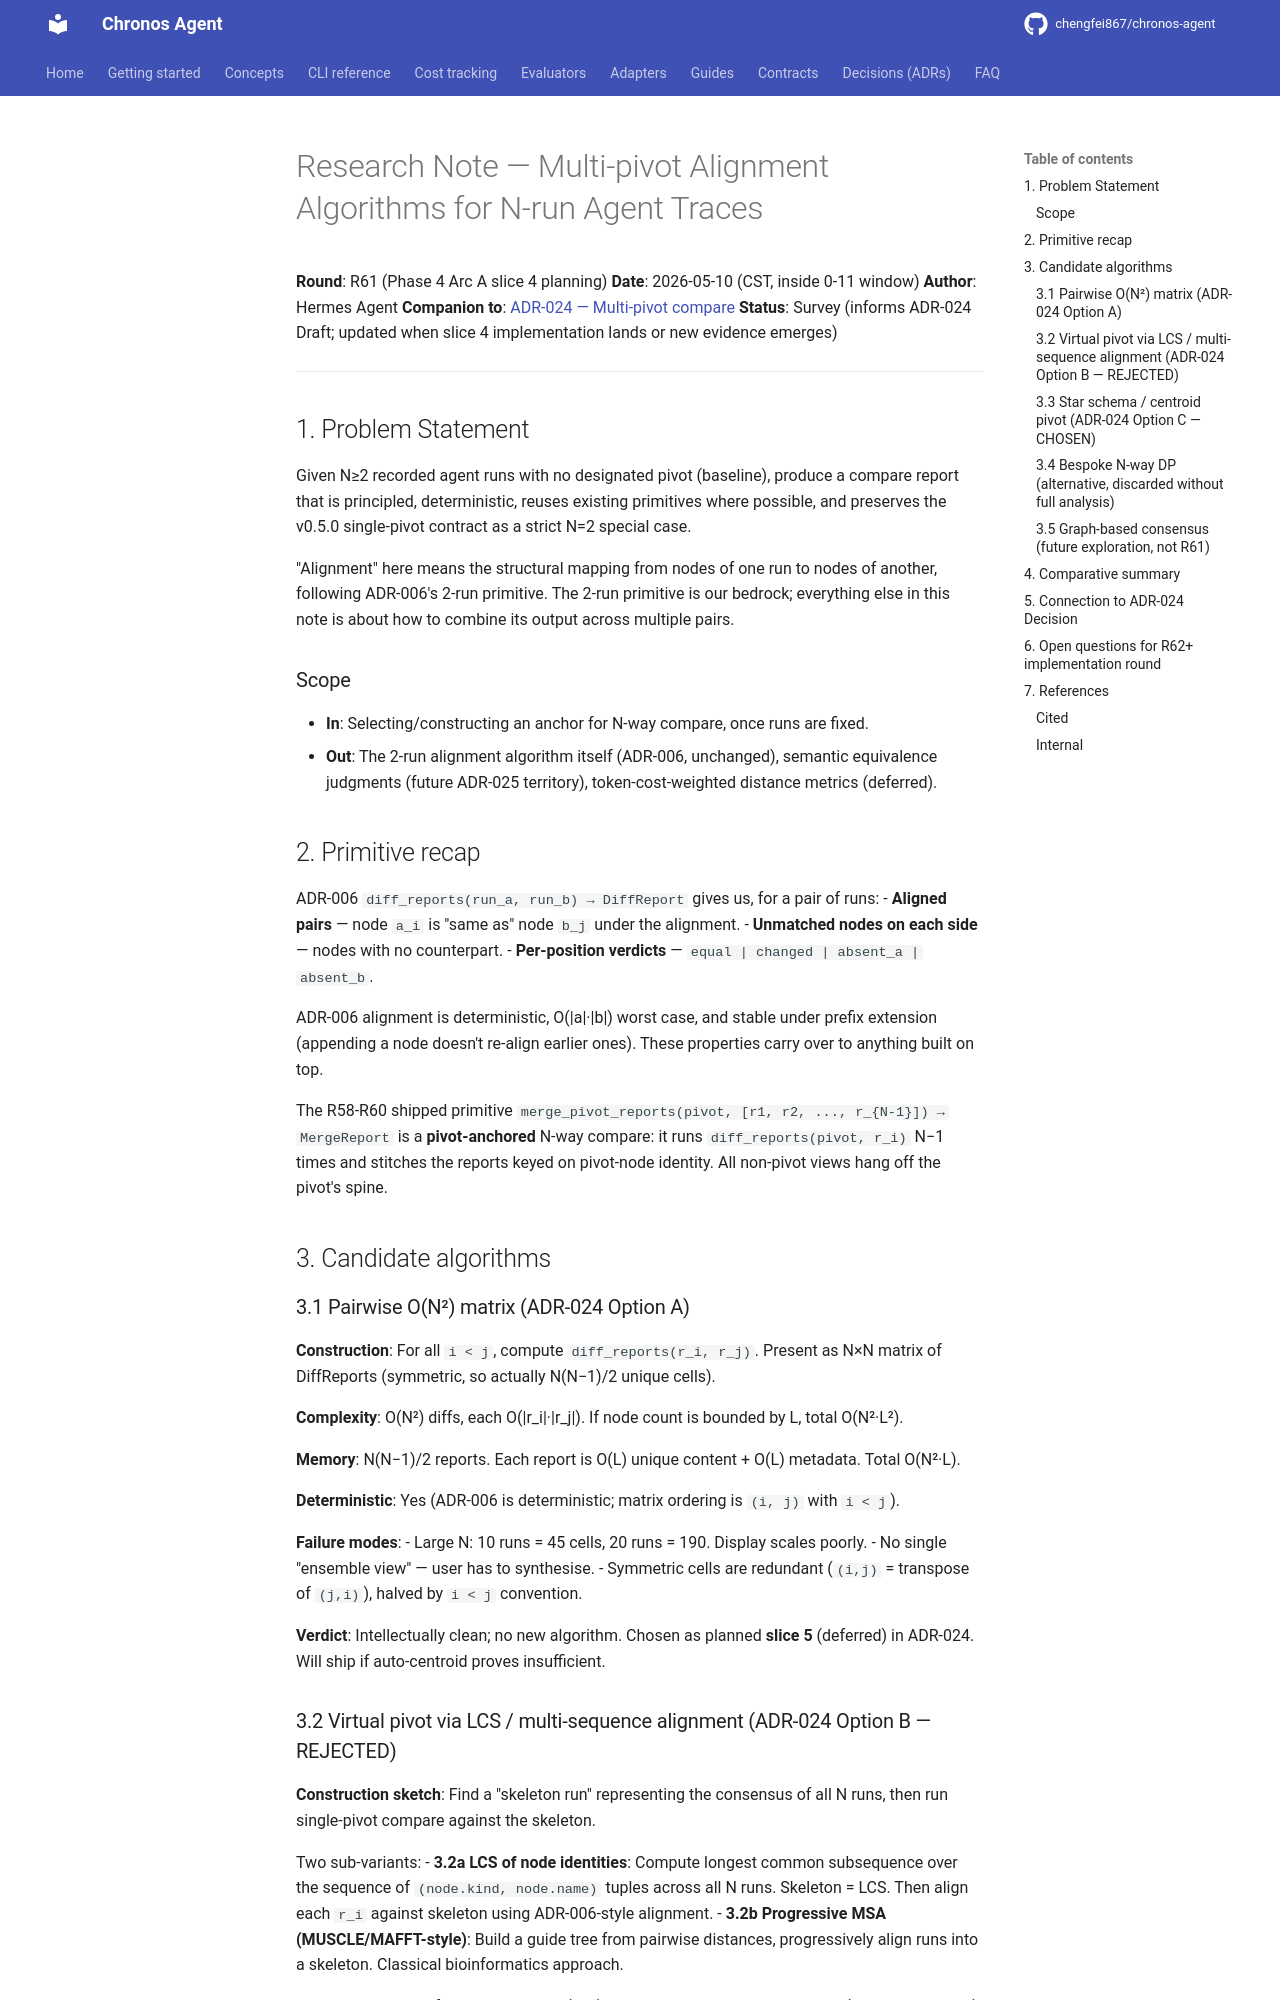

repository: chengfei867/chronos-agent · page: research/r61-multi-pivot-alignment/index.html · generator: mkdocs

# Research Note — Multi-pivot Alignment Algorithms for N-run Agent Traces

**Round**: R61 (Phase 4 Arc A slice 4 planning)
**Date**: 2026-05-10 (CST, inside 0-11 window)
**Author**: Hermes Agent
**Companion to**: [ADR-024 — Multi-pivot compare](../decisions/ADR-024-multi-pivot-compare.md)
**Status**: Survey (informs ADR-024 Draft; updated when slice 4 implementation lands or new evidence emerges)

---

## 1. Problem Statement

Given N≥2 recorded agent runs with no designated pivot (baseline), produce a compare report that is principled, deterministic, reuses existing primitives where possible, and preserves the v0.5.0 single-pivot contract as a strict N=2 special case.

"Alignment" here means the structural mapping from nodes of one run to nodes of another, following ADR-006's 2-run primitive. The 2-run primitive is our bedrock; everything else in this note is about how to combine its output across multiple pairs.

### Scope

- **In**: Selecting/constructing an anchor for N-way compare, once runs are fixed.
- **Out**: The 2-run alignment algorithm itself (ADR-006, unchanged), semantic equivalence judgments (future ADR-025 territory), token-cost-weighted distance metrics (deferred).

## 2. Primitive recap

ADR-006 `diff_reports(run_a, run_b) → DiffReport` gives us, for a pair of runs:
- **Aligned pairs** — node `a_i` is "same as" node `b_j` under the alignment.
- **Unmatched nodes on each side** — nodes with no counterpart.
- **Per-position verdicts** — `equal | changed | absent_a | absent_b`.

ADR-006 alignment is deterministic, O(|a|·|b|) worst case, and stable under prefix extension (appending a node doesn't re-align earlier ones). These properties carry over to anything built on top.

The R58-R60 shipped primitive `merge_pivot_reports(pivot, [r1, r2, ..., r_{N-1}]) → MergeReport` is a **pivot-anchored** N-way compare: it runs `diff_reports(pivot, r_i)` N−1 times and stitches the reports keyed on pivot-node identity. All non-pivot views hang off the pivot's spine.

## 3. Candidate algorithms

### 3.1 Pairwise O(N²) matrix (ADR-024 Option A)

**Construction**: For all `i < j`, compute `diff_reports(r_i, r_j)`. Present as N×N matrix of DiffReports (symmetric, so actually N(N−1)/2 unique cells).

**Complexity**: O(N²) diffs, each O(|r_i|·|r_j|). If node count is bounded by L, total O(N²·L²).

**Memory**: N(N−1)/2 reports. Each report is O(L) unique content + O(L) metadata. Total O(N²·L).

**Deterministic**: Yes (ADR-006 is deterministic; matrix ordering is `(i, j)` with `i < j`).

**Failure modes**:
- Large N: 10 runs = 45 cells, 20 runs = 190. Display scales poorly.
- No single "ensemble view" — user has to synthesise.
- Symmetric cells are redundant (`(i,j)` = transpose of `(j,i)`), halved by `i < j` convention.

**Verdict**: Intellectually clean; no new algorithm. Chosen as planned **slice 5** (deferred) in ADR-024. Will ship if auto-centroid proves insufficient.
